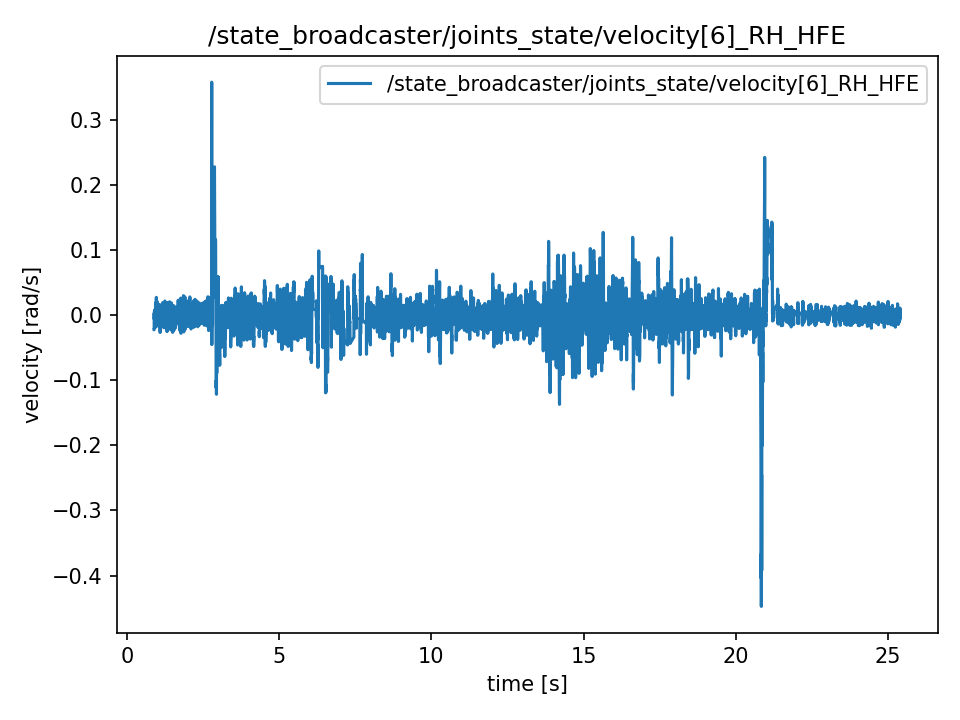

The table this chart was drawn from, first rows:
t, value
0.8869, -0.02217
0.8869, -0.02217
0.8889, 0.003393
0.8892, 0.003393
0.8912, -0.006367
0.8937, 0.005592
0.8946, 0.005592
0.897, 0.006918
0.9004, 0.005194
0.9011, 0.005194
0.9035, -0.004691
0.9048, 0.007561
0.9066, 0.007561
0.9088, 0.00821
0.9114, 0.00821
0.9147, 0.006458
0.9155, -0.01181
0.9165, -0.004671
0.9187, -0.001166
0.9221, 0.005089
0.9229, 0.002108
0.9269, -0.003239
0.9276, -0.01865
0.9292, -0.01865
0.9322, 0.01898
0.9329, 0.01898
0.9368, -0.003686
0.9375, 0.007184
0.9392, 0.0007889
0.9414, 0.0007889
0.9429, -0.01425
0.9464, -0.01051
0.9483, 0.01109
0.949, 0.01109
0.9506, -0.002318
0.9547, 0.01742
0.9554, 0.01742
0.9566, 0.003574
0.9587, 0.02736
0.9615, -0.005732
0.9644, -0.0116
0.9654, -0.0116
0.9672, -0.002667
0.9691, -0.002667
0.9707, 0.002199
0.9729, -0.007058
0.9748, -0.008929
0.9767, 0.02164
0.9803, 0.01997
0.9808, 0.01123
0.9852, -0.01208
0.9855, -0.01468
0.987, -0.00548
0.9886, -0.00548
0.9915, -0.006932
0.9928, 0.004238
0.9946, -0.004594
0.9965, -0.005138
0.9986, -0.006011
1.001, 0.009746
... 12,204 more rows
